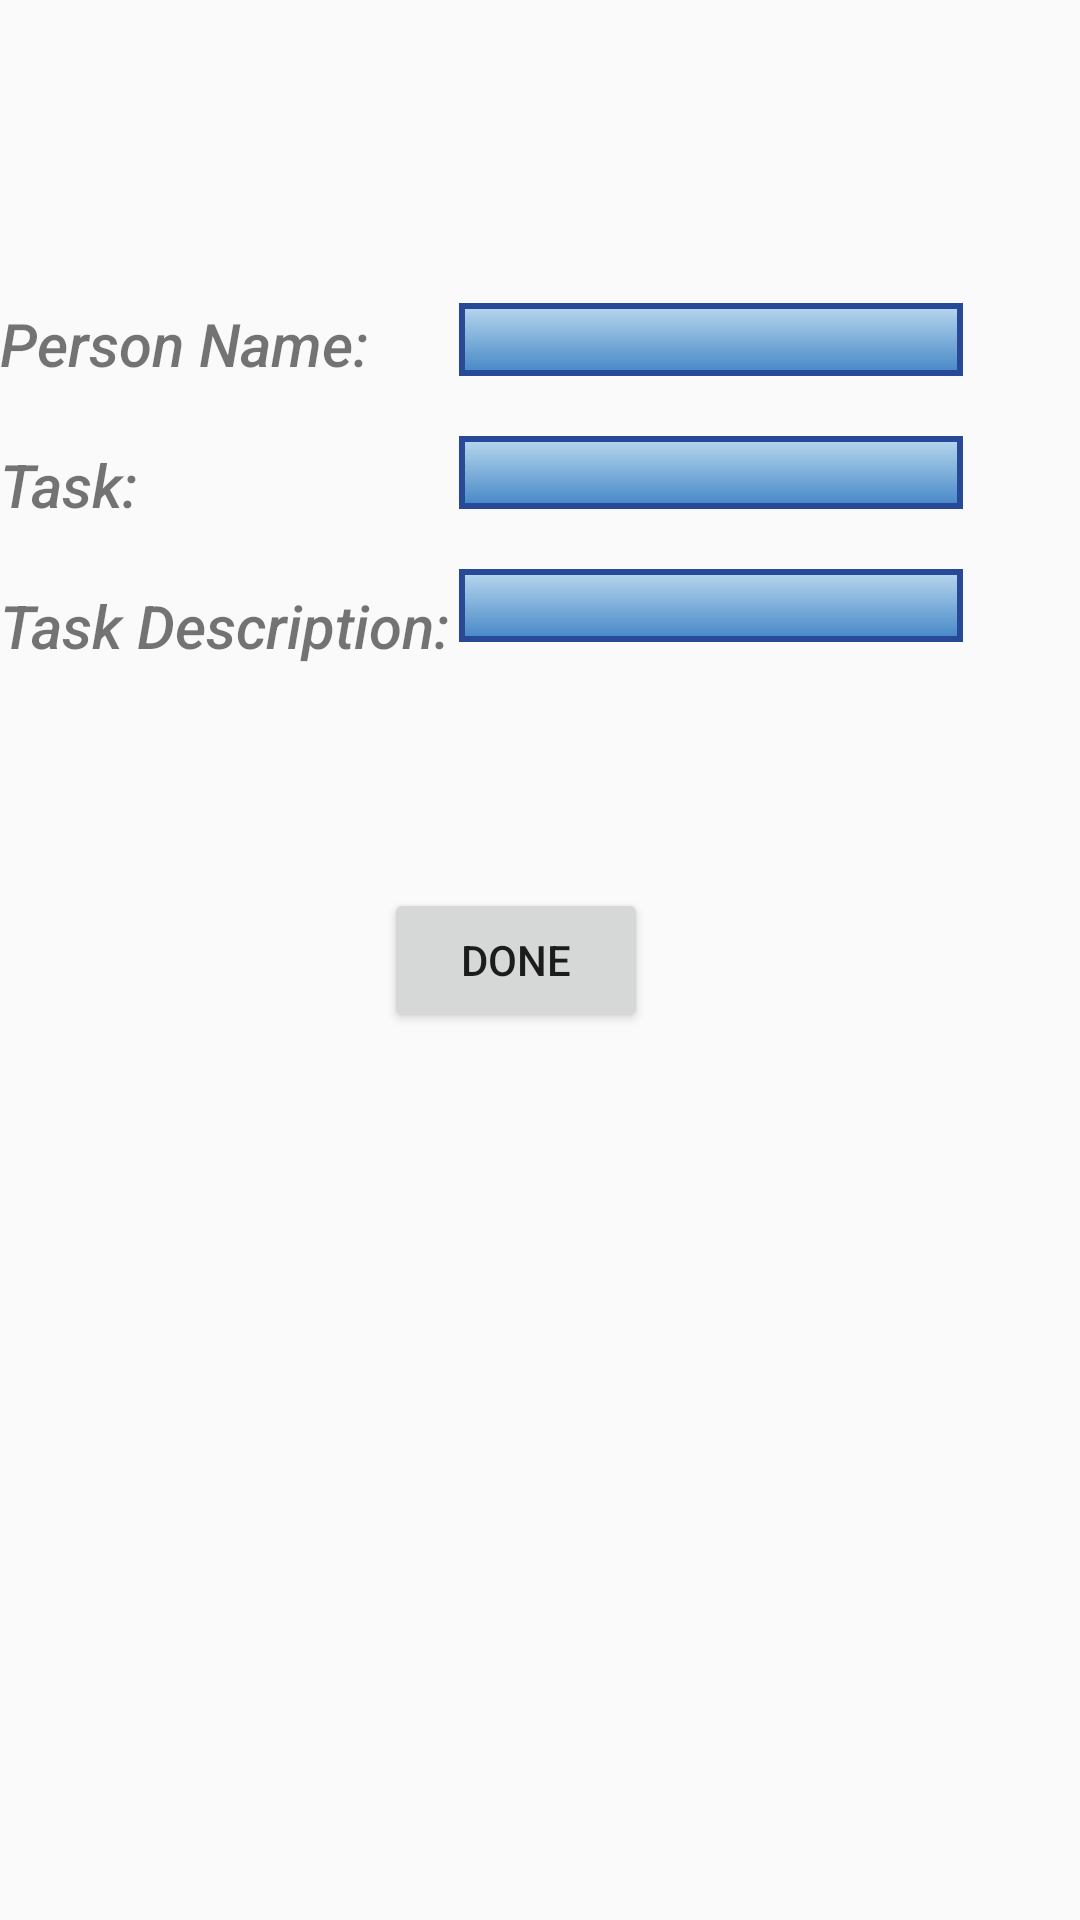

Write the Android layout XML for this screen, with the resource values it uses.
<!-- AndroidManifest.xml: application theme AppTheme -->
<!-- res/layout/add_task_detail.xml -->
<?xml version="1.0" encoding="utf-8"?>
<RelativeLayout xmlns:android="http://schemas.android.com/apk/res/android"
    android:orientation="vertical" android:layout_width="match_parent"
    android:layout_height="match_parent">
    <TextView
        android:layout_width="wrap_content"
        android:layout_height="wrap_content"
        android:id="@+id/nameTextView"
        android:text="Person Name: "
        android:fontFamily="sans-serif-medium"
        android:textStyle="italic"
        android:textSize="20dp"
        android:layout_alignTop="@+id/nameTextEdit"
        android:layout_alignParentLeft="true"
        android:layout_alignParentStart="true" />

    <EditText
        android:layout_height="wrap_content"
        android:layout_width="wrap_content"
        android:inputType="text|textCapWords"
        android:ems="8"
        android:id="@+id/nameTextEdit"
        android:layout_gravity="center_horizontal"
        android:background="@drawable/border"
        android:layout_marginTop="101dp"
        android:layout_alignParentTop="true"
        android:layout_alignLeft="@+id/descTextEdit"
        android:layout_alignStart="@+id/descTextEdit" />

    <TextView
        android:layout_width="wrap_content"
        android:layout_height="wrap_content"
        android:id="@+id/taskTextView"
        android:text="Task: "
        android:fontFamily="sans-serif-medium"
        android:textStyle="italic"
        android:textSize="20dp"
        android:layout_below="@+id/nameTextView"
        android:layout_marginTop="20dp"/>

    <EditText
        android:layout_height="wrap_content"
        android:layout_width="wrap_content"
        android:inputType="text|textCapWords"
        android:ems="8"
        android:id="@+id/taskTextEdit"
        android:layout_gravity="center_horizontal"
        android:layout_below="@+id/nameTextEdit"
        android:layout_toEndOf="@+id/nameTextView"
        android:layout_toRightOf="@+id/nameTextView"
        android:background="@drawable/border"
        android:layout_marginTop="20dp"
        android:layout_marginLeft="25dp"/>

    <TextView
        android:layout_width="wrap_content"
        android:layout_height="wrap_content"
        android:id="@+id/descTextView"
        android:text="Task Description: "
        android:fontFamily="sans-serif-medium"
        android:textStyle="italic"
        android:textSize="20dp"
        android:layout_below="@+id/taskTextView"
        android:layout_marginTop="20dp"/>

    <EditText
        android:layout_height="wrap_content"
        android:layout_width="wrap_content"
        android:inputType="text|textCapWords"
        android:ems="8"
        android:id="@+id/descTextEdit"
        android:layout_gravity="center_horizontal"
        android:layout_below="@+id/taskTextEdit"
        android:layout_toEndOf="@+id/nameTextView"
        android:layout_toRightOf="@+id/nameTextView"
        android:background="@drawable/border"
        android:layout_marginTop="20dp"
        android:layout_marginLeft="25dp"/>

    <Button
        android:layout_width="wrap_content"
        android:layout_height="wrap_content"
        android:text="done"
        android:id="@+id/doneButton"
        android:layout_gravity="center_horizontal"
        android:layout_weight="0.04"
        android:layout_centerVertical="true"
        android:layout_toRightOf="@+id/nameTextView"
        android:layout_toEndOf="@+id/nameTextView" />

</RelativeLayout>
<!-- resources referenced by this layout -->
<resources>
  <!-- drawable border (drawable) -->
  <?xml version="1.0" encoding="utf-8"?>
  <shape
  xmlns:android="http://schemas.android.com/apk/res/android"
  android:shape="rectangle">
  <stroke android:width="2dp" android:color="#284898" />
  <gradient
      android:startColor="#b8d7ed"
      android:endColor="#4587c7"
      android:angle="-90" />
  </shape>
  
  
  
  
  
  
  
  
  
  <style name="AppTheme" parent="Theme.AppCompat.Light.DarkActionBar">
          
          <item name="colorPrimary">@color/colorPrimary</item>
          <item name="colorPrimaryDark">@color/colorPrimaryDark</item>
          <item name="colorAccent">@color/colorAccent</item>
      </style>
  <color name="colorPrimary">#3F51B5</color>
  <color name="colorPrimaryDark">#303F9F</color>
  <color name="colorAccent">#FFF</color>
</resources>
